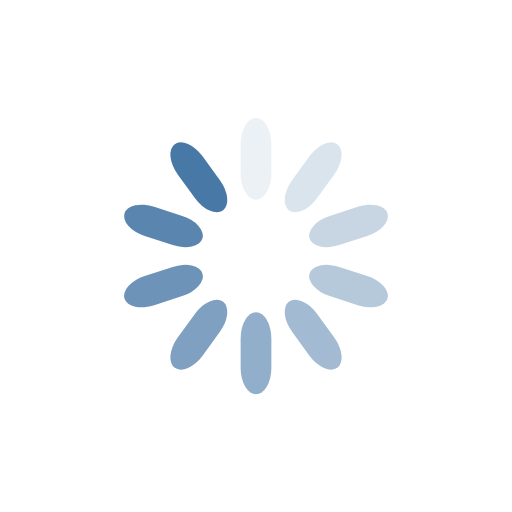
t = 0.00 s
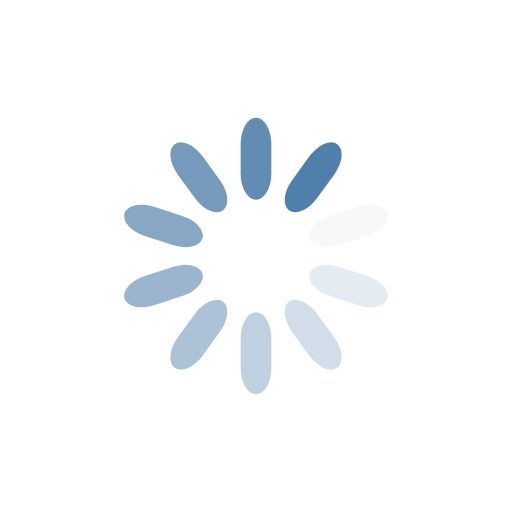
t = 0.36 s
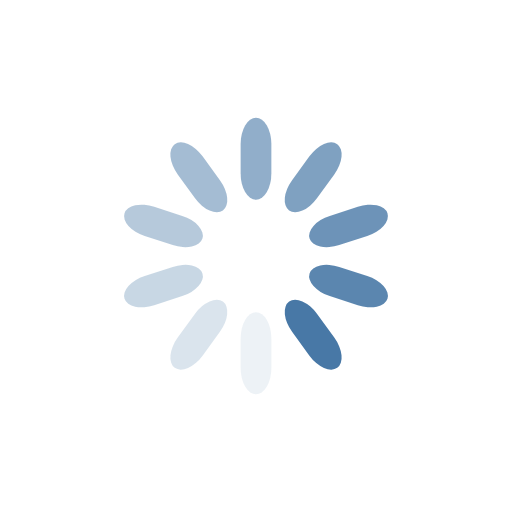
t = 0.73 s
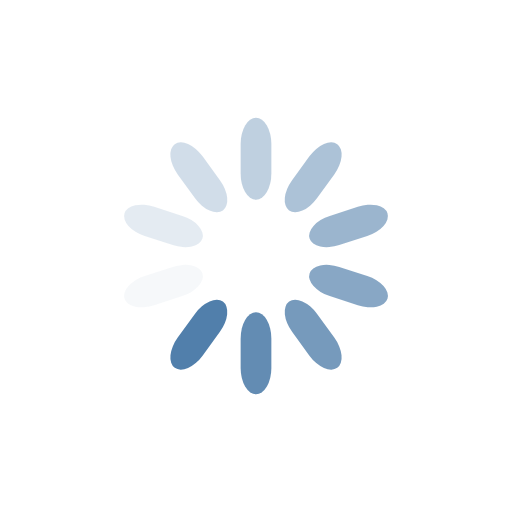
t = 1.09 s

The animated SVG that drew these frames (rendered in a browser with its animation timeline set to each time). Animation: 10 SMIL elements (animate=10); one cycle of 1.45 s, repeats indefinitely.

<?xml version="1.0" encoding="utf-8"?>
<svg xmlns="http://www.w3.org/2000/svg" xmlns:xlink="http://www.w3.org/1999/xlink" style="margin: auto; background: rgb(255, 255, 255); display: block; shape-rendering: auto;" width="277px" height="277px" viewBox="0 0 100 100" preserveAspectRatio="xMidYMid">
<g transform="rotate(0 50 50)">
  <rect x="47" y="23" rx="3" ry="5.12" width="6" height="16" fill="#4878a6">
    <animate attributeName="opacity" values="1;0" keyTimes="0;1" dur="1.4492753623188404s" begin="-1.3043478260869565s" repeatCount="indefinite"></animate>
  </rect>
</g><g transform="rotate(36 50 50)">
  <rect x="47" y="23" rx="3" ry="5.12" width="6" height="16" fill="#4878a6">
    <animate attributeName="opacity" values="1;0" keyTimes="0;1" dur="1.4492753623188404s" begin="-1.1594202898550725s" repeatCount="indefinite"></animate>
  </rect>
</g><g transform="rotate(72 50 50)">
  <rect x="47" y="23" rx="3" ry="5.12" width="6" height="16" fill="#4878a6">
    <animate attributeName="opacity" values="1;0" keyTimes="0;1" dur="1.4492753623188404s" begin="-1.0144927536231882s" repeatCount="indefinite"></animate>
  </rect>
</g><g transform="rotate(108 50 50)">
  <rect x="47" y="23" rx="3" ry="5.12" width="6" height="16" fill="#4878a6">
    <animate attributeName="opacity" values="1;0" keyTimes="0;1" dur="1.4492753623188404s" begin="-0.8695652173913043s" repeatCount="indefinite"></animate>
  </rect>
</g><g transform="rotate(144 50 50)">
  <rect x="47" y="23" rx="3" ry="5.12" width="6" height="16" fill="#4878a6">
    <animate attributeName="opacity" values="1;0" keyTimes="0;1" dur="1.4492753623188404s" begin="-0.7246376811594203s" repeatCount="indefinite"></animate>
  </rect>
</g><g transform="rotate(180 50 50)">
  <rect x="47" y="23" rx="3" ry="5.12" width="6" height="16" fill="#4878a6">
    <animate attributeName="opacity" values="1;0" keyTimes="0;1" dur="1.4492753623188404s" begin="-0.5797101449275363s" repeatCount="indefinite"></animate>
  </rect>
</g><g transform="rotate(216 50 50)">
  <rect x="47" y="23" rx="3" ry="5.12" width="6" height="16" fill="#4878a6">
    <animate attributeName="opacity" values="1;0" keyTimes="0;1" dur="1.4492753623188404s" begin="-0.43478260869565216s" repeatCount="indefinite"></animate>
  </rect>
</g><g transform="rotate(252 50 50)">
  <rect x="47" y="23" rx="3" ry="5.12" width="6" height="16" fill="#4878a6">
    <animate attributeName="opacity" values="1;0" keyTimes="0;1" dur="1.4492753623188404s" begin="-0.2898550724637681s" repeatCount="indefinite"></animate>
  </rect>
</g><g transform="rotate(288 50 50)">
  <rect x="47" y="23" rx="3" ry="5.12" width="6" height="16" fill="#4878a6">
    <animate attributeName="opacity" values="1;0" keyTimes="0;1" dur="1.4492753623188404s" begin="-0.14492753623188406s" repeatCount="indefinite"></animate>
  </rect>
</g><g transform="rotate(324 50 50)">
  <rect x="47" y="23" rx="3" ry="5.12" width="6" height="16" fill="#4878a6">
    <animate attributeName="opacity" values="1;0" keyTimes="0;1" dur="1.4492753623188404s" begin="0s" repeatCount="indefinite"></animate>
  </rect>
</g>
<!-- [ldio] generated by https://loading.io/ --></svg>